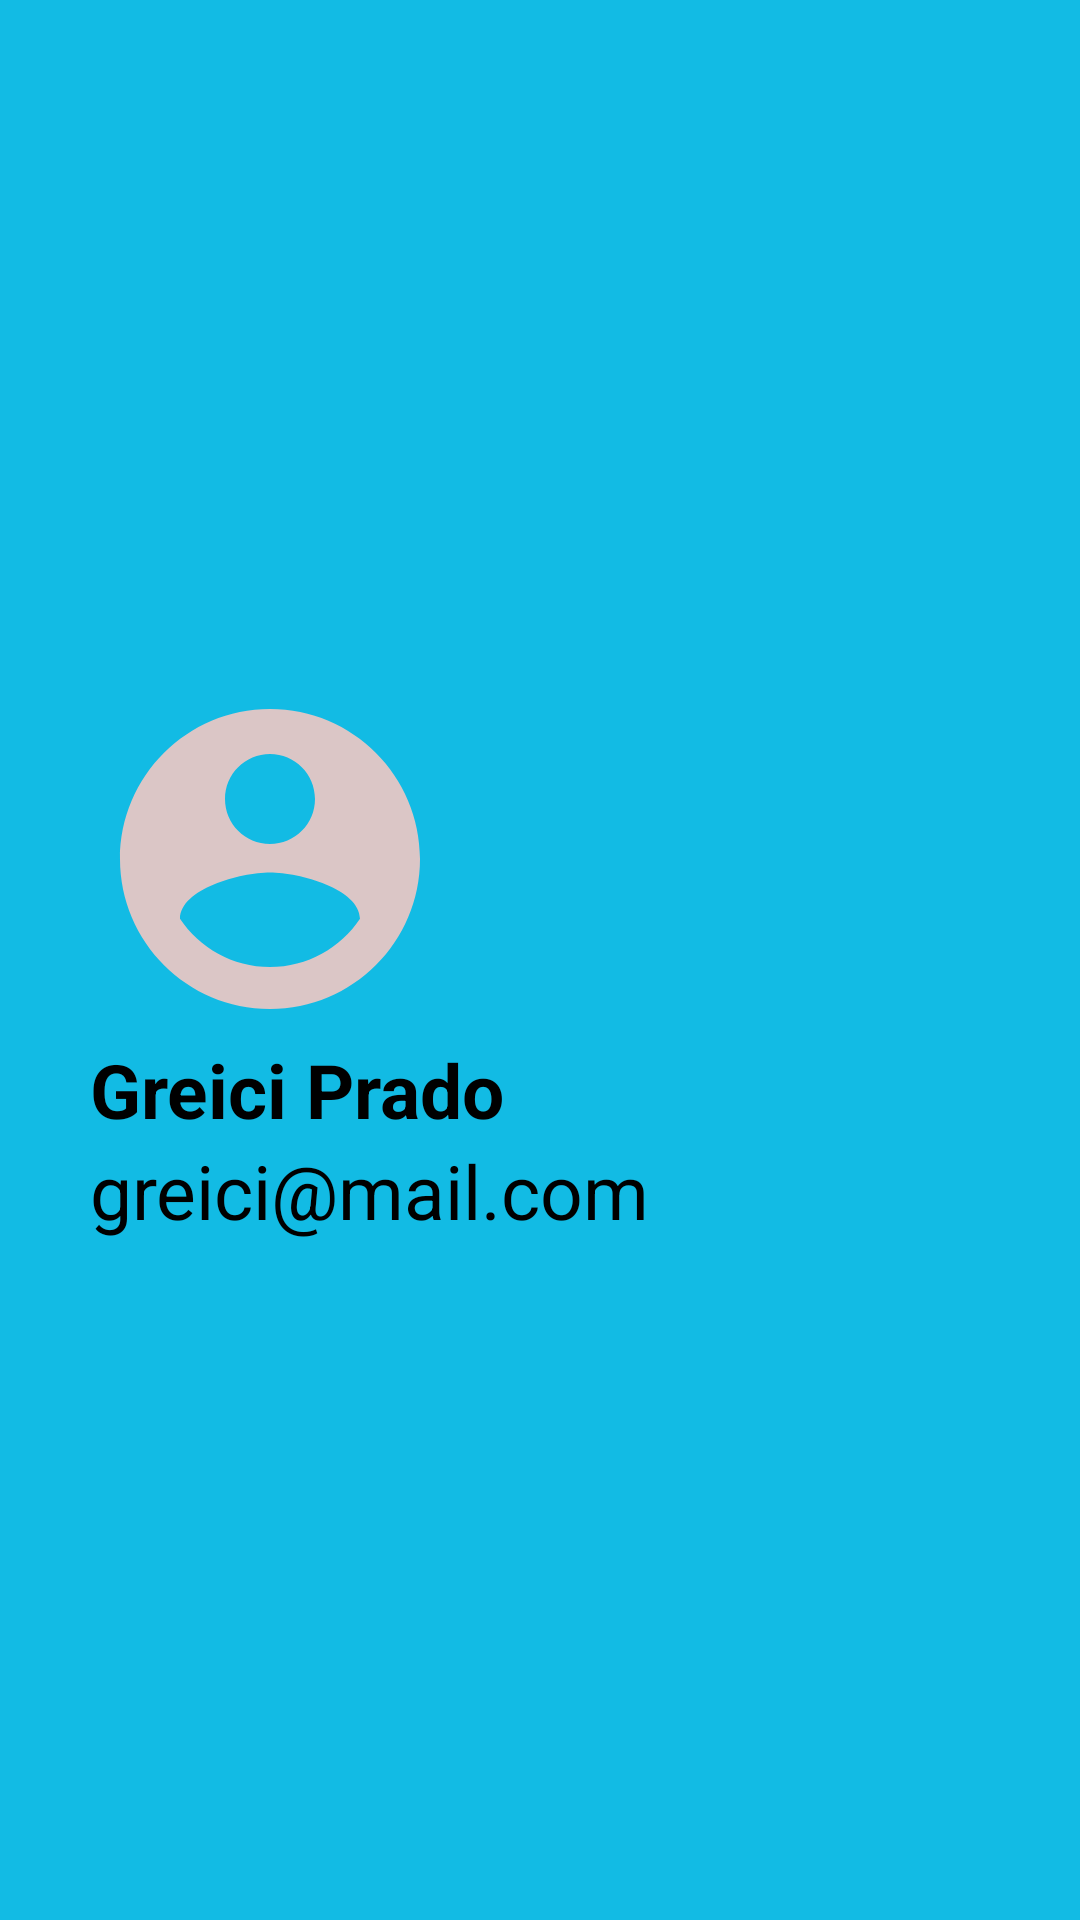

Android layout source for this screen:
<!-- AndroidManifest.xml: application theme Theme.Minimarketapp -->
<!-- res/layout/menu_header.xml -->
<?xml version="1.0" encoding="utf-8"?>
<LinearLayout
    xmlns:android="http://schemas.android.com/apk/res/android"
    android:layout_width="match_parent"
    android:layout_height="230dp"
    android:orientation="vertical"
    android:gravity="left|center_vertical"
    android:paddingStart="30dp"
    android:background="#12BBE4">

    <ImageView
        android:id="@+id/imgProfile"
        android:layout_width="120dp"
        android:layout_height="120dp"
        android:src="@drawable/baseline_account_circle_24"/>

    <TextView
        android:id="@+id/textName"
        android:layout_width="wrap_content"
        android:layout_height="wrap_content"
        android:text="Greici Prado"
        android:textSize="25dp"
        android:textColor="@color/black"
        android:textStyle="bold"/>

    <TextView
        android:id="@+id/textMenuEmail"
        android:layout_width="wrap_content"
        android:layout_height="wrap_content"
        android:text="greici@mail.com"
        android:textSize="25dp"
        android:textColor="@color/black"/>


</LinearLayout>
<!-- resources referenced by this layout -->
<resources>
  <color name="black">#FF000000</color>
  <!-- drawable baseline_account_circle_24 (drawable) -->
  <vector xmlns:android="http://schemas.android.com/apk/res/android" android:height="24dp" android:tint="#DBC6C6" android:viewportHeight="24" android:viewportWidth="24" android:width="24dp">
        
      <path android:fillColor="@android:color/white" android:pathData="M12,2C6.48,2 2,6.48 2,12s4.48,10 10,10 10,-4.48 10,-10S17.52,2 12,2zM12,5c1.66,0 3,1.34 3,3s-1.34,3 -3,3 -3,-1.34 -3,-3 1.34,-3 3,-3zM12,19.2c-2.5,0 -4.71,-1.28 -6,-3.22 0.03,-1.99 4,-3.08 6,-3.08 1.99,0 5.97,1.09 6,3.08 -1.29,1.94 -3.5,3.22 -6,3.22z"/>
      
  </vector>
  <style name="Theme.Minimarketapp" parent="Base.Theme.Minimarketapp" />
  <style name="Base.Theme.Minimarketapp" parent="Theme.Material3.DayNight">
          
          
      </style>
</resources>
